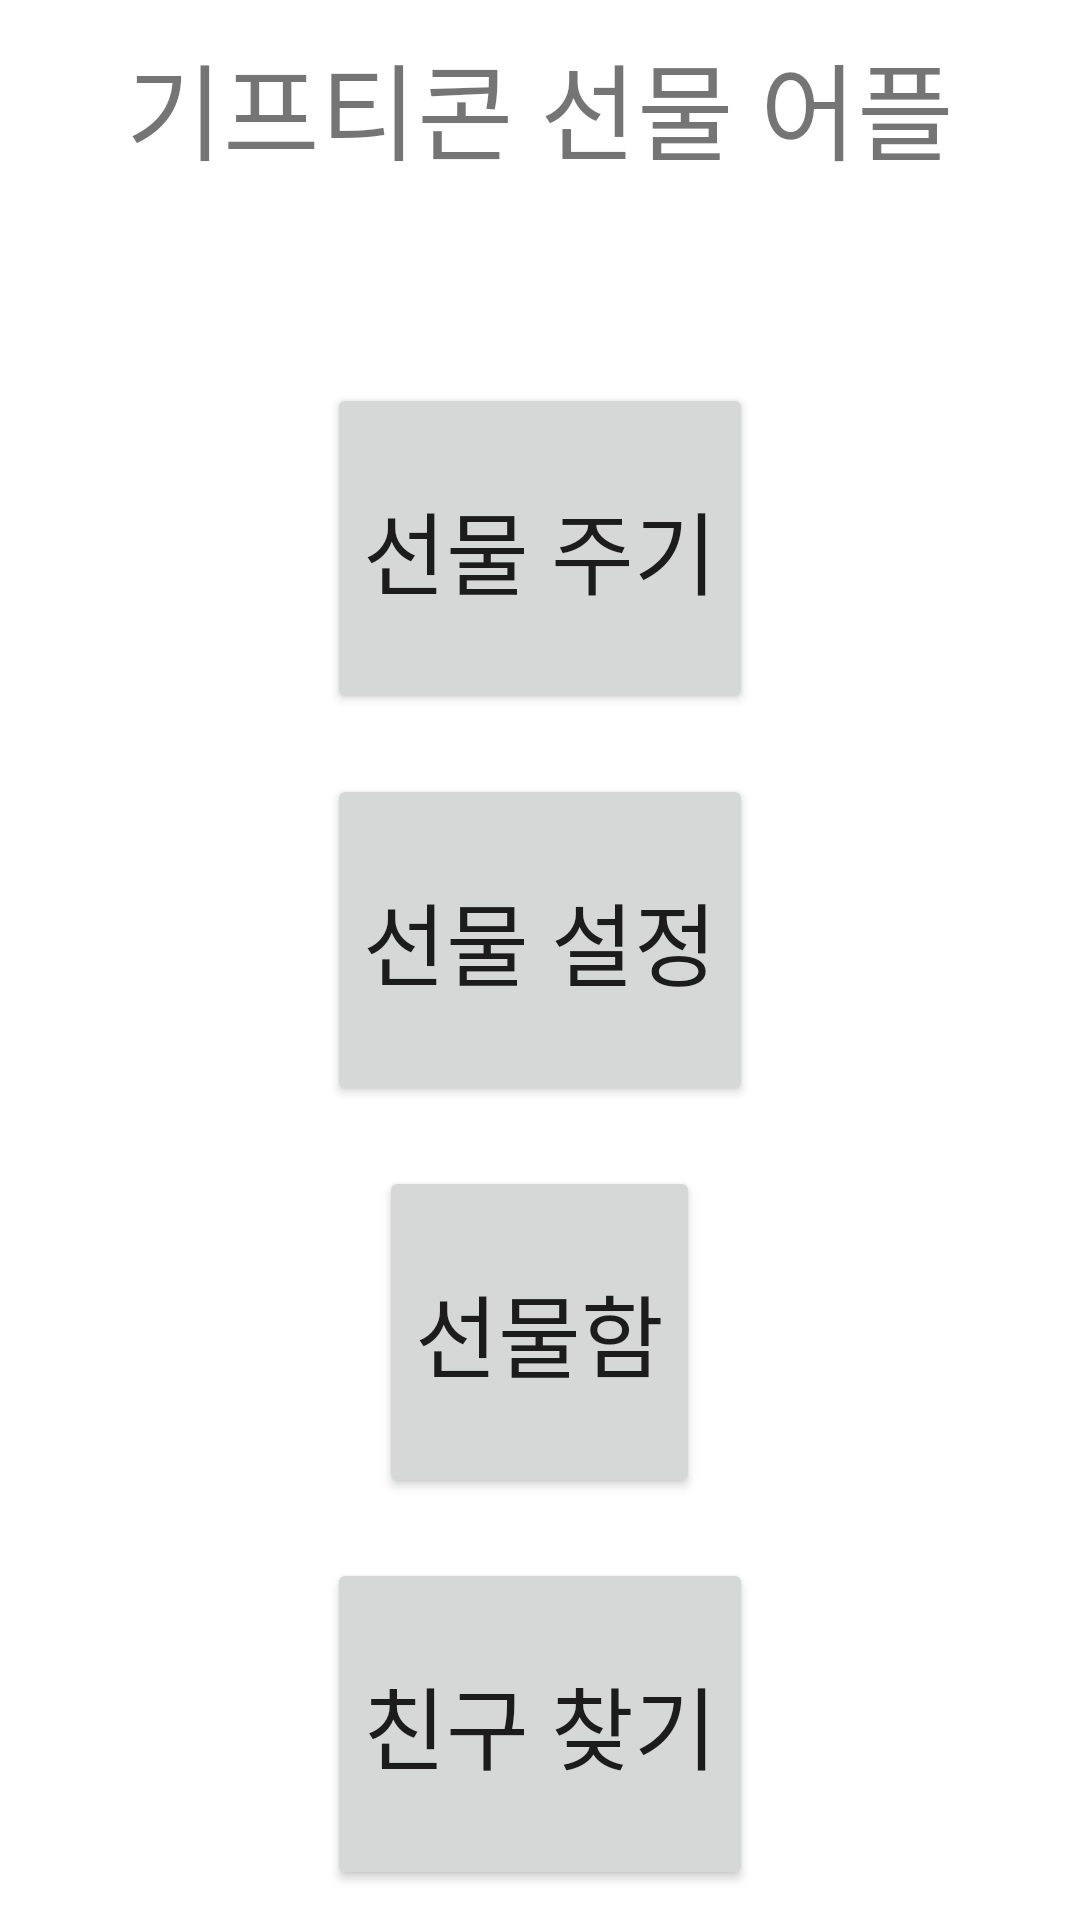

The Android layout XML behind this screen, and the referenced resources:
<!-- AndroidManifest.xml: application theme Theme.Gifticon_Project3 -->
<!-- res/layout/activity_main.xml -->
<?xml version="1.0" encoding="utf-8"?>
<LinearLayout xmlns:android="http://schemas.android.com/apk/res/android"
    xmlns:tools="http://schemas.android.com/tools"
    android:layout_width="fill_parent"
    android:layout_height="fill_parent"
    android:orientation="vertical">
    
    <TextView
        android:layout_width="wrap_content"
        android:layout_height="wrap_content"
        android:text="기프티콘 선물 어플"
        android:textSize="35dp"
        android:layout_gravity="center"
        android:layout_weight="1"
        android:layout_margin="10dp"/>
    
    <Button
        android:layout_width="wrap_content"
        android:layout_height="wrap_content"
        android:layout_margin="10dp"
        android:layout_weight="1"
        android:id="@+id/gift_giving"
        android:text="선물 주기"
        android:textSize="30dp"
        android:layout_gravity="center"/>

    <Button
        android:layout_width="wrap_content"
        android:layout_height="wrap_content"
        android:layout_margin="10dp"
        android:layout_weight="1"
        android:id="@+id/gift_set"
        android:text="선물 설정"
        android:textSize="30dp"
        android:layout_gravity="center"/>

    <Button
        android:layout_width="wrap_content"
        android:layout_height="wrap_content"
        android:layout_margin="10dp"
        android:layout_weight="1"
        android:id="@+id/gift_box"
        android:text="선물함"
        android:textSize="30dp"
        android:layout_gravity="center"/>

    <Button
        android:layout_width="wrap_content"
        android:layout_height="wrap_content"
        android:layout_margin="10dp"
        android:layout_weight="1"
        android:id="@+id/Add_to_friends"
        android:text="친구 찾기"
        android:textSize="30dp"
        android:layout_gravity="center"/>




</LinearLayout>
<!-- resources referenced by this layout -->
<resources>
  <style name="Theme.Gifticon_Project3" parent="Theme.MaterialComponents.DayNight.DarkActionBar">
          
          <item name="colorPrimary">@color/purple_500</item>
          <item name="colorPrimaryVariant">@color/purple_700</item>
          <item name="colorOnPrimary">@color/white</item>
          
          <item name="colorSecondary">@color/teal_200</item>
          <item name="colorSecondaryVariant">@color/teal_700</item>
          <item name="colorOnSecondary">@color/black</item>
          
          <item name="android:statusBarColor" tools:targetApi="l">?attr/colorPrimaryVariant</item>
          
      </style>
  <!-- not gathered from this repository: default colours our renderer supplied (Android Studio template values) -->
  <color name="purple_500">#FF6200EE</color>
  <color name="purple_700">#FF3700B3</color>
  <color name="teal_200">#FF03DAC5</color>
  <color name="teal_700">#FF018786</color>
  <color name="black">#FF000000</color>
  <color name="white">#FFFFFFFF</color>
</resources>
